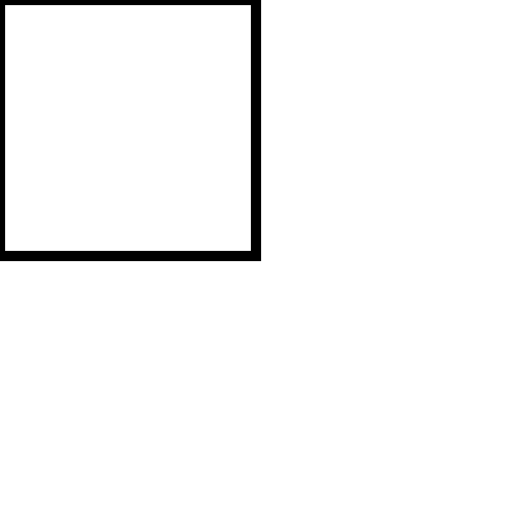
t = 0.00 s
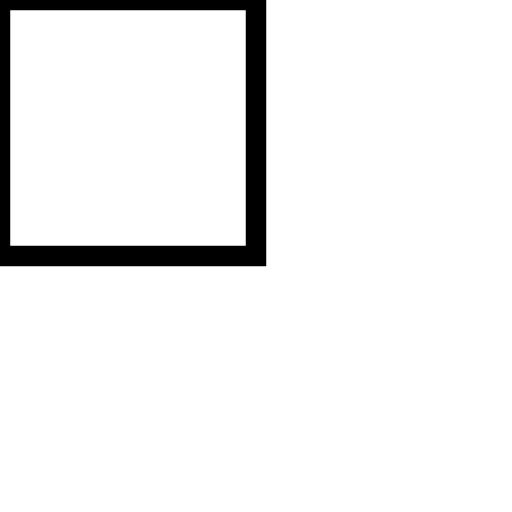
t = 0.50 s
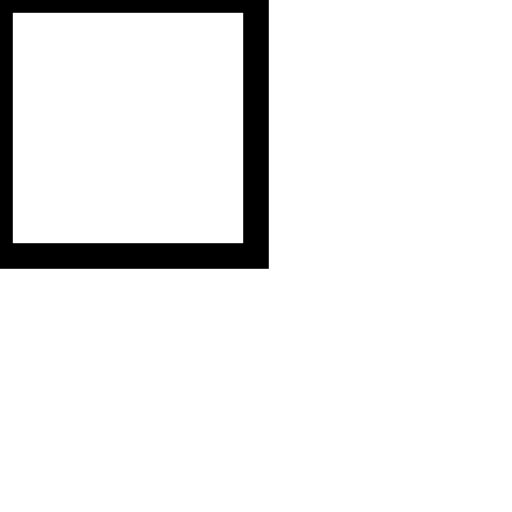
t = 0.75 s
t = 1.25 s: frame unchanged from t = 0.75 s, image omitted
t = 1.50 s: frame unchanged from t = 0.50 s, image omitted
t = 2.00 s: frame unchanged from t = 0.00 s, image omitted

The animated SVG that drew these frames (rendered in a browser with its animation timeline set to each time). Animation: 1 SMIL element (animate=1); one cycle of 2.00 s.

<svg xmlns="http://www.w3.org/2000/svg" width="100" height="100" viewBox="0 0 100 100">
  <rect width="50" height="50" fill="none" stroke="black" stroke-width="2">
    <animate attributeName="stroke-width" values="2;6;2" dur="2s" fill="freeze"/>
  </rect>
</svg>
